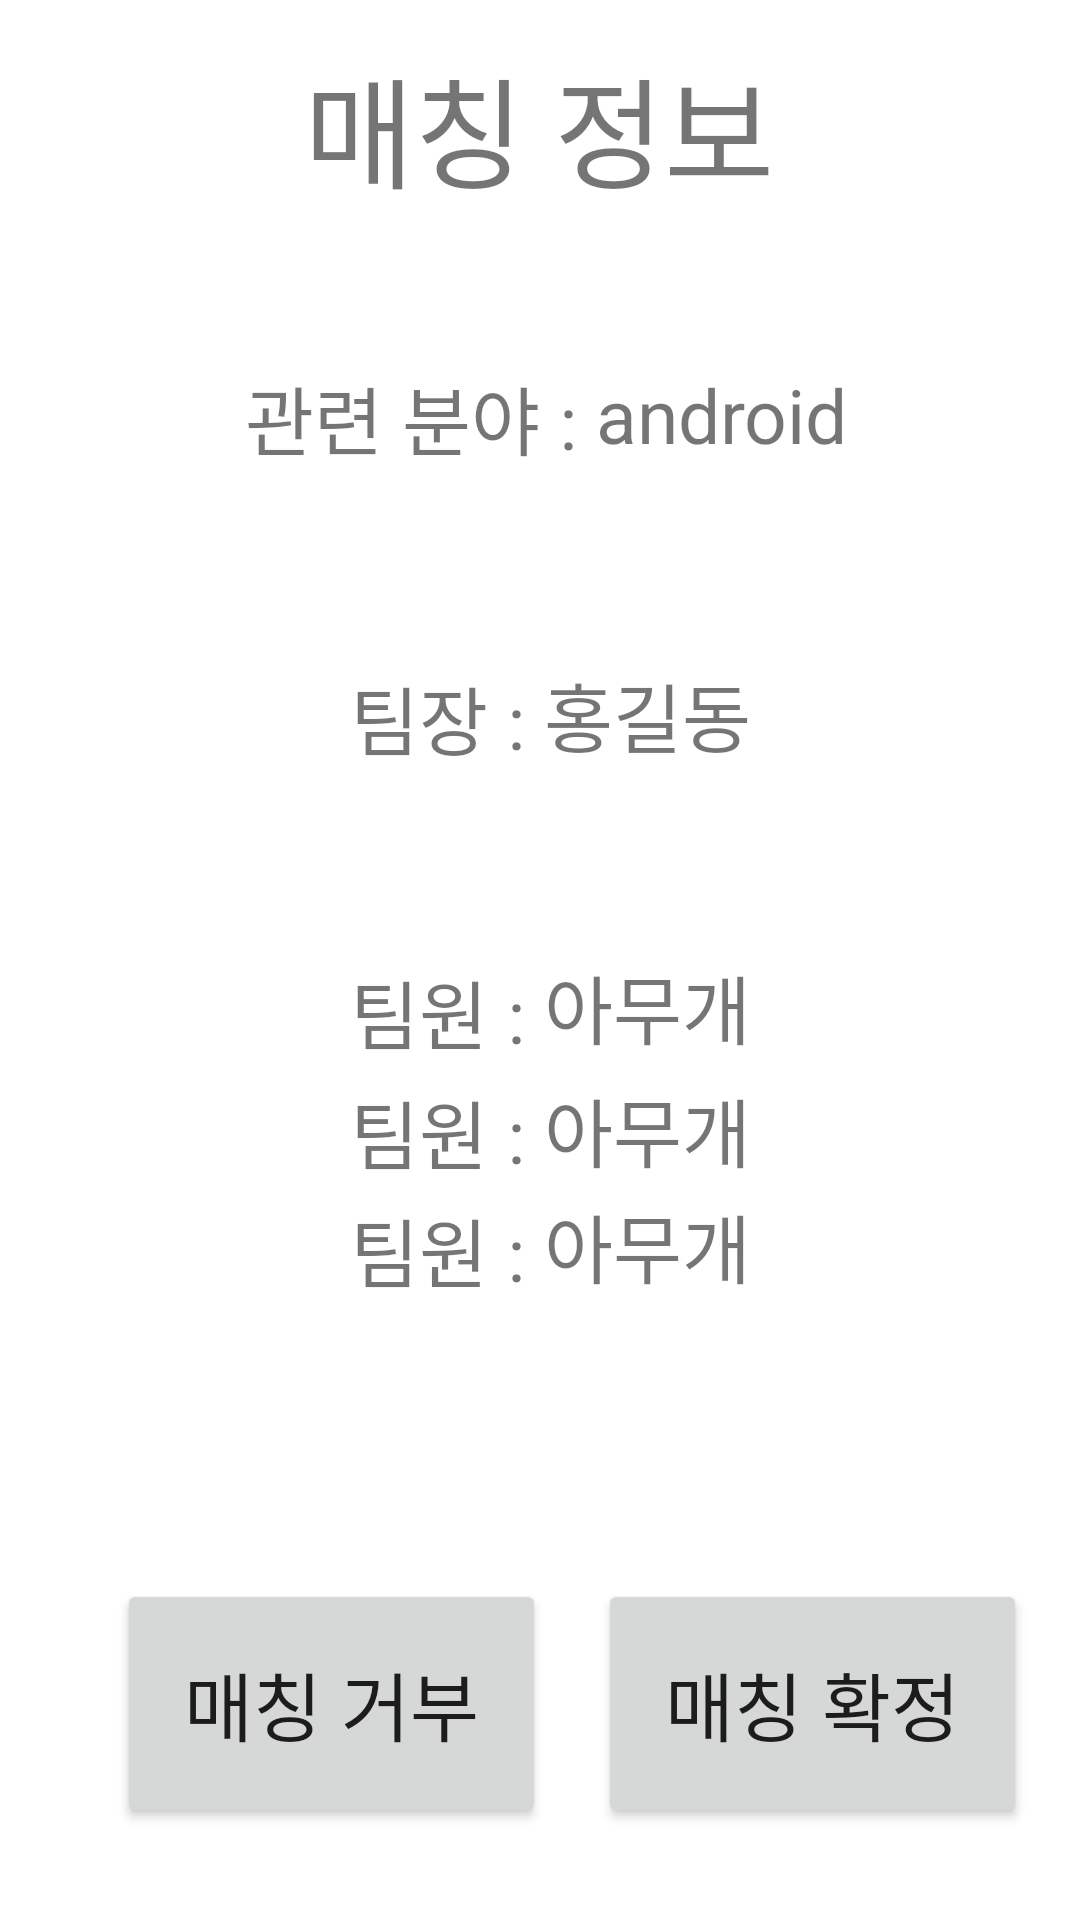

Android layout source for this screen:
<!-- AndroidManifest.xml: application theme Theme.WeToo -->
<!-- res/layout/activity_matching.xml -->
<?xml version="1.0" encoding="utf-8"?>
<androidx.constraintlayout.widget.ConstraintLayout xmlns:android="http://schemas.android.com/apk/res/android"
    xmlns:app="http://schemas.android.com/apk/res-auto"
    xmlns:tools="http://schemas.android.com/tools"
    android:layout_width="match_parent"
    android:layout_height="match_parent">

    <TextView
        android:id="@+id/textView24"
        android:layout_width="wrap_content"
        android:layout_height="wrap_content"
        android:text="아무개"
        android:textSize="25dp"
        app:layout_constraintBottom_toBottomOf="parent"
        app:layout_constraintEnd_toEndOf="parent"
        app:layout_constraintHorizontal_bias="0.0"
        app:layout_constraintStart_toEndOf="@+id/textView11"
        app:layout_constraintTop_toBottomOf="@+id/textView12"
        app:layout_constraintVertical_bias="0.405" />

    <TextView
        android:id="@+id/textView23"
        android:layout_width="wrap_content"
        android:layout_height="wrap_content"
        android:text="팀원 : "
        android:textSize="25dp"
        app:layout_constraintBottom_toBottomOf="parent"
        app:layout_constraintEnd_toEndOf="parent"
        app:layout_constraintHorizontal_bias="0.395"
        app:layout_constraintStart_toStartOf="parent"
        app:layout_constraintTop_toBottomOf="@+id/textView11"
        app:layout_constraintVertical_bias="0.407" />

    <TextView
        android:id="@+id/textView22"
        android:layout_width="wrap_content"
        android:layout_height="wrap_content"
        android:text="아무개"
        android:textSize="25dp"
        app:layout_constraintBottom_toBottomOf="parent"
        app:layout_constraintEnd_toEndOf="parent"
        app:layout_constraintHorizontal_bias="0.0"
        app:layout_constraintStart_toEndOf="@+id/textView11"
        app:layout_constraintTop_toBottomOf="@+id/textView12"
        app:layout_constraintVertical_bias="0.294" />

    <TextView
        android:id="@+id/textView21"
        android:layout_width="wrap_content"
        android:layout_height="wrap_content"
        android:text="팀원 : "
        android:textSize="25dp"
        app:layout_constraintBottom_toBottomOf="parent"
        app:layout_constraintEnd_toEndOf="parent"
        app:layout_constraintHorizontal_bias="0.395"
        app:layout_constraintStart_toStartOf="parent"
        app:layout_constraintTop_toBottomOf="@+id/textView11"
        app:layout_constraintVertical_bias="0.294" />

    <TextView
        android:id="@+id/textView20"
        android:layout_width="wrap_content"
        android:layout_height="wrap_content"
        android:text="팀원 : "
        android:textSize="25dp"
        app:layout_constraintBottom_toBottomOf="parent"
        app:layout_constraintEnd_toEndOf="parent"
        app:layout_constraintHorizontal_bias="0.395"
        app:layout_constraintStart_toStartOf="parent"
        app:layout_constraintTop_toBottomOf="@+id/textView11"
        app:layout_constraintVertical_bias="0.178" />

    <TextView
        android:id="@+id/textView19"
        android:layout_width="wrap_content"
        android:layout_height="wrap_content"
        android:text="아무개"
        android:textSize="25dp"
        app:layout_constraintBottom_toBottomOf="parent"
        app:layout_constraintEnd_toEndOf="parent"
        app:layout_constraintHorizontal_bias="0.0"
        app:layout_constraintStart_toEndOf="@+id/textView11"
        app:layout_constraintTop_toBottomOf="@+id/textView12"
        app:layout_constraintVertical_bias="0.176" />

    <TextView
        android:id="@+id/textView8"
        android:layout_width="wrap_content"
        android:layout_height="wrap_content"
        android:text="매칭 정보"
        android:textSize="40dp"
        app:layout_constraintBottom_toBottomOf="parent"
        app:layout_constraintEnd_toEndOf="parent"
        app:layout_constraintHorizontal_bias="0.498"
        app:layout_constraintStart_toStartOf="parent"
        app:layout_constraintTop_toTopOf="parent"
        app:layout_constraintVertical_bias="0.023" />

    <TextView
        android:id="@+id/textView9"
        android:layout_width="wrap_content"
        android:layout_height="wrap_content"
        android:text="관련 분야 : "
        android:textSize="25dp"
        app:layout_constraintBottom_toBottomOf="parent"
        app:layout_constraintEnd_toEndOf="parent"
        app:layout_constraintHorizontal_bias="0.336"
        app:layout_constraintStart_toStartOf="parent"
        app:layout_constraintTop_toBottomOf="@+id/textView8"
        app:layout_constraintVertical_bias="0.093" />
    <TextView
        android:id="@+id/textView11"
        android:layout_width="wrap_content"
        android:layout_height="wrap_content"
        android:text="팀장 : "
        android:textSize="25dp"
        app:layout_constraintBottom_toBottomOf="parent"
        app:layout_constraintEnd_toEndOf="parent"
        app:layout_constraintHorizontal_bias="0.395"
        app:layout_constraintStart_toStartOf="parent"
        app:layout_constraintTop_toBottomOf="@+id/textView9"
        app:layout_constraintVertical_bias="0.143" />

    <TextView
        android:id="@+id/textView12"
        android:layout_width="wrap_content"
        android:layout_height="wrap_content"
        android:text="홍길동"
        android:textSize="25dp"
        app:layout_constraintBottom_toBottomOf="parent"
        app:layout_constraintEnd_toEndOf="parent"
        app:layout_constraintHorizontal_bias="0.0"
        app:layout_constraintStart_toEndOf="@+id/textView11"
        app:layout_constraintTop_toBottomOf="@+id/textView10"
        app:layout_constraintVertical_bias="0.145" />

    <TextView
        android:id="@+id/textView10"
        android:layout_width="wrap_content"
        android:layout_height="wrap_content"
        android:text="android"
        android:textSize="25dp"
        app:layout_constraintBottom_toBottomOf="parent"
        app:layout_constraintEnd_toEndOf="parent"
        app:layout_constraintHorizontal_bias="0.0"
        app:layout_constraintStart_toEndOf="@+id/textView9"
        app:layout_constraintTop_toBottomOf="@+id/textView8"
        app:layout_constraintVertical_bias="0.093" />

    <Button
        android:id="@+id/button4"
        android:layout_width="143dp"
        android:layout_height="83dp"
        android:text="매칭 확정"
        android:textSize="25dp"
        app:layout_constraintBottom_toBottomOf="parent"
        app:layout_constraintEnd_toEndOf="parent"
        app:layout_constraintHorizontal_bias="0.493"
        app:layout_constraintStart_toEndOf="@+id/button2"
        app:layout_constraintTop_toTopOf="parent"
        app:layout_constraintVertical_bias="0.945" />

    <Button
        android:id="@+id/button2"
        android:layout_width="143dp"
        android:layout_height="83dp"
        android:text="매칭 거부"
        android:textSize="25dp"
        app:layout_constraintBottom_toBottomOf="parent"
        app:layout_constraintEnd_toEndOf="parent"
        app:layout_constraintHorizontal_bias="0.179"
        app:layout_constraintStart_toStartOf="parent"
        app:layout_constraintTop_toTopOf="parent"
        app:layout_constraintVertical_bias="0.945" />

    <ImageButton
        android:id="@+id/back"
        android:layout_width="74dp"
        android:layout_height="56dp"
        android:backgroundTint="@color/white"
        android:src="@drawable/ic_baseline_west_24"
        tools:layout_editor_absoluteX="-9dp"
        tools:layout_editor_absoluteY="-3dp" />
</androidx.constraintlayout.widget.ConstraintLayout>
<!-- resources referenced by this layout -->
<resources>
  <color name="white">#FFFFFFFF</color>
  <style name="Theme.WeToo" parent="Theme.MaterialComponents.DayNight.DarkActionBar">
          
          <item name="colorPrimary">@color/orange_600</item>
          <item name="colorPrimaryVariant">@color/orange_200</item>
          <item name="colorOnPrimary">@color/white</item>
          
          <item name="colorSecondary">@color/teal_200</item>
          <item name="colorSecondaryVariant">@color/teal_700</item>
          <item name="colorOnSecondary">@color/black</item>
          
          <item name="android:statusBarColor" tools:targetApi="l">?attr/colorPrimaryVariant</item>
          
      </style>
  <color name="orange_600">#FB8C00</color>
  <color name="orange_200">#FFCC80</color>
  <color name="teal_200">#FF03DAC5</color>
  <color name="teal_700">#FF018786</color>
  <color name="black">#FF000000</color>
</resources>
